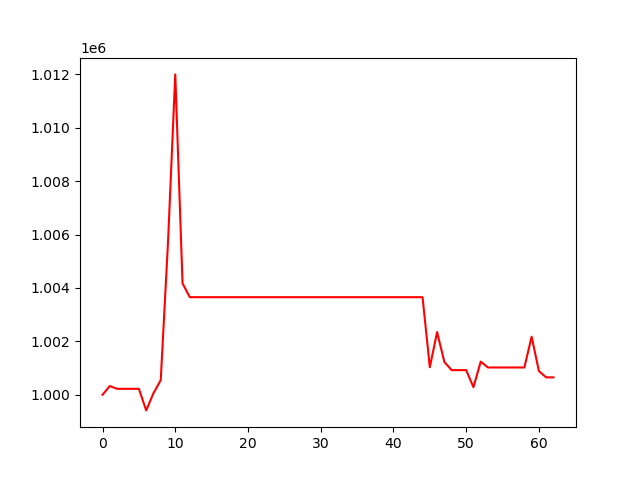

The data file committed next to this chart (first rows):
, 0
0, 1000000
1, 1000326
2, 1000221
3, 1000221
4, 1000221
5, 1000221
6, 999413
7, 1000056
8, 1000544
9, 1005697
10, 1011996
11, 1004170
12, 1003654
13, 1003654
14, 1003654
15, 1003654
16, 1003654
17, 1003654
18, 1003654
19, 1003654
20, 1003654
21, 1003654
22, 1003654
23, 1003654
24, 1003654
25, 1003654
26, 1003654
27, 1003654
28, 1003654
29, 1003654
30, 1003654
31, 1003654
32, 1003654
33, 1003654
34, 1003654
35, 1003654
36, 1003654
37, 1003654
38, 1003654
39, 1003654
40, 1003654
41, 1003654
42, 1003654
43, 1003654
44, 1003654
45, 1001031
46, 1002347
47, 1001228
48, 1000922
49, 1000922
50, 1000922
51, 1000282
52, 1001240
53, 1001020
54, 1001020
55, 1001020
56, 1001020
57, 1001020
58, 1001020
59, 1002174
... 3 more rows
